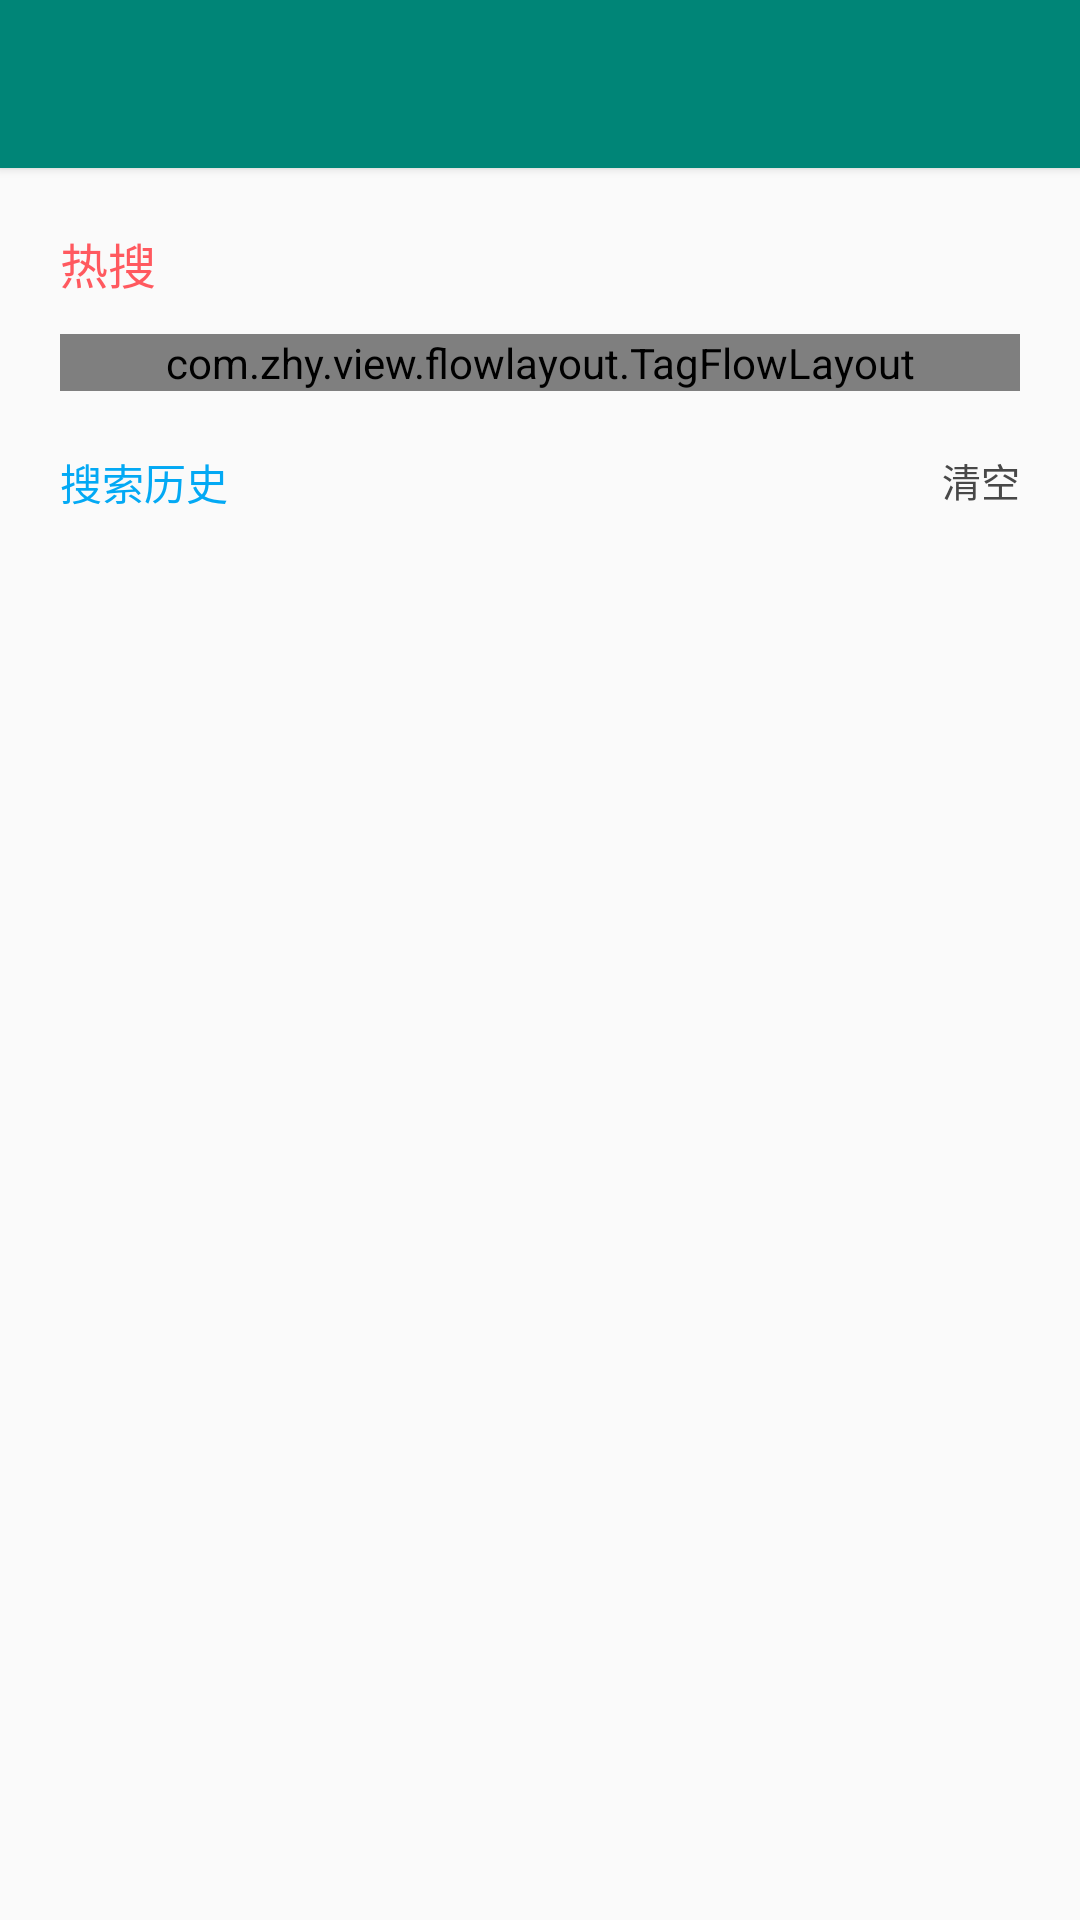

Here is an Android app screen rendered from its layout file. Give the layout XML and the strings, colors and styles it references.
<!-- AndroidManifest.xml: application theme AppTheme.NoActionBar -->
<!-- res/layout/activity_searech.xml -->
<?xml version="1.0" encoding="utf-8"?>
<RelativeLayout xmlns:android="http://schemas.android.com/apk/res/android"
    xmlns:app="http://schemas.android.com/apk/res-auto"
    xmlns:tools="http://schemas.android.com/tools"
    android:layout_width="match_parent"
    android:layout_height="match_parent"
   >

    <include
        android:id="@+id/appbar"
        layout="@layout/toolbar" />

    <LinearLayout
        android:id="@+id/normal_view"
        android:layout_width="match_parent"
        android:layout_height="match_parent"
        android:layout_below="@+id/appbar"
        android:orientation="vertical"
        android:padding="@dimen/dp_20">

        <TextView
            android:layout_width="wrap_content"
            android:layout_height="wrap_content"
            android:text="@string/hot_search"
            android:textColor="@color/select"
            android:textSize="@dimen/sp_16" />

        <com.zhy.view.flowlayout.TagFlowLayout
            android:id="@+id/flow_search"
            android:layout_width="match_parent"
            android:layout_height="wrap_content"
            android:layout_marginTop="@dimen/dp_12"
            app:max_select="0" />

        <RelativeLayout
            android:layout_width="match_parent"
            android:layout_height="wrap_content"
            android:layout_marginTop="@dimen/dp_20"
            android:gravity="center_vertical">

            <TextView
                android:layout_width="wrap_content"
                android:layout_height="wrap_content"
                android:text="@string/search_history"
                android:textColor="@color/theme"
                android:textSize="@dimen/sp_14"
                android:layout_centerVertical="true"
                />

            <TextView
                android:id="@+id/tv_clear"
                android:layout_width="wrap_content"
                android:layout_height="wrap_content"
                android:layout_alignParentEnd="true"
                android:drawablePadding="@dimen/dp_5"
                android:drawableStart="@drawable/ic_delete_black_24dp"
                android:gravity="center_vertical"
                android:text="@string/clear"
                android:textColor="@color/homepage_color"
                android:textSize="@dimen/sp_13" />
        </RelativeLayout>

        <androidx.recyclerview.widget.RecyclerView
            android:id="@+id/rv_history"
            android:layout_width="match_parent"
            android:layout_height="wrap_content" />
    </LinearLayout>

</RelativeLayout>
<!-- res/layout/toolbar.xml (included above) -->
<?xml version="1.0" encoding="utf-8"?>
<com.google.android.material.appbar.AppBarLayout xmlns:android="http://schemas.android.com/apk/res/android"
    xmlns:app="http://schemas.android.com/apk/res-auto"
    xmlns:tools="http://schemas.android.com/tools"
    android:id="@+id/app_bar"
    android:layout_width="match_parent"
    android:layout_height="wrap_content"
    android:theme="@style/AppTheme.AppBarOverlay"
    app:elevation="2dp">

    <androidx.appcompat.widget.Toolbar
        android:id="@+id/toolbar"
        android:layout_width="match_parent"
        android:layout_height="?attr/actionBarSize"
        android:background="@color/colorPrimary"
        app:layout_scrollFlags="scroll|enterAlways|snap"
        app:popupTheme="@style/AppTheme.PopupOverlay">

        
            
            

            
                
                
                
                
                
                
                
                
        
    </androidx.appcompat.widget.Toolbar>

</com.google.android.material.appbar.AppBarLayout>
<!-- resources referenced by this layout -->
<resources>
  <color name="colorPrimary">#008577</color>
  <color name="homepage_color">#484848</color>
  <color name="select">#ff595f</color>
  <color name="theme">#03A9F4</color>
  <dimen name="dp_12">12dp</dimen>
  <dimen name="dp_20">20dp</dimen>
  <dimen name="dp_5">5dp</dimen>
  <dimen name="sp_13">13sp</dimen>
  <dimen name="sp_14">14sp</dimen>
  <dimen name="sp_16">16sp</dimen>
  <string name="clear">清空</string>
  <string name="hot_search">热搜</string>
  <string name="search_history">搜索历史</string>
  <style name="AppTheme.AppBarOverlay" parent="ThemeOverlay.AppCompat.Dark.ActionBar" />
  <style name="AppTheme.PopupOverlay" parent="ThemeOverlay.AppCompat.Light" />
  <style name="AppTheme.NoActionBar">
          <item name="windowActionBar">false</item>
          <item name="windowNoTitle">true</item>
      </style>
</resources>
